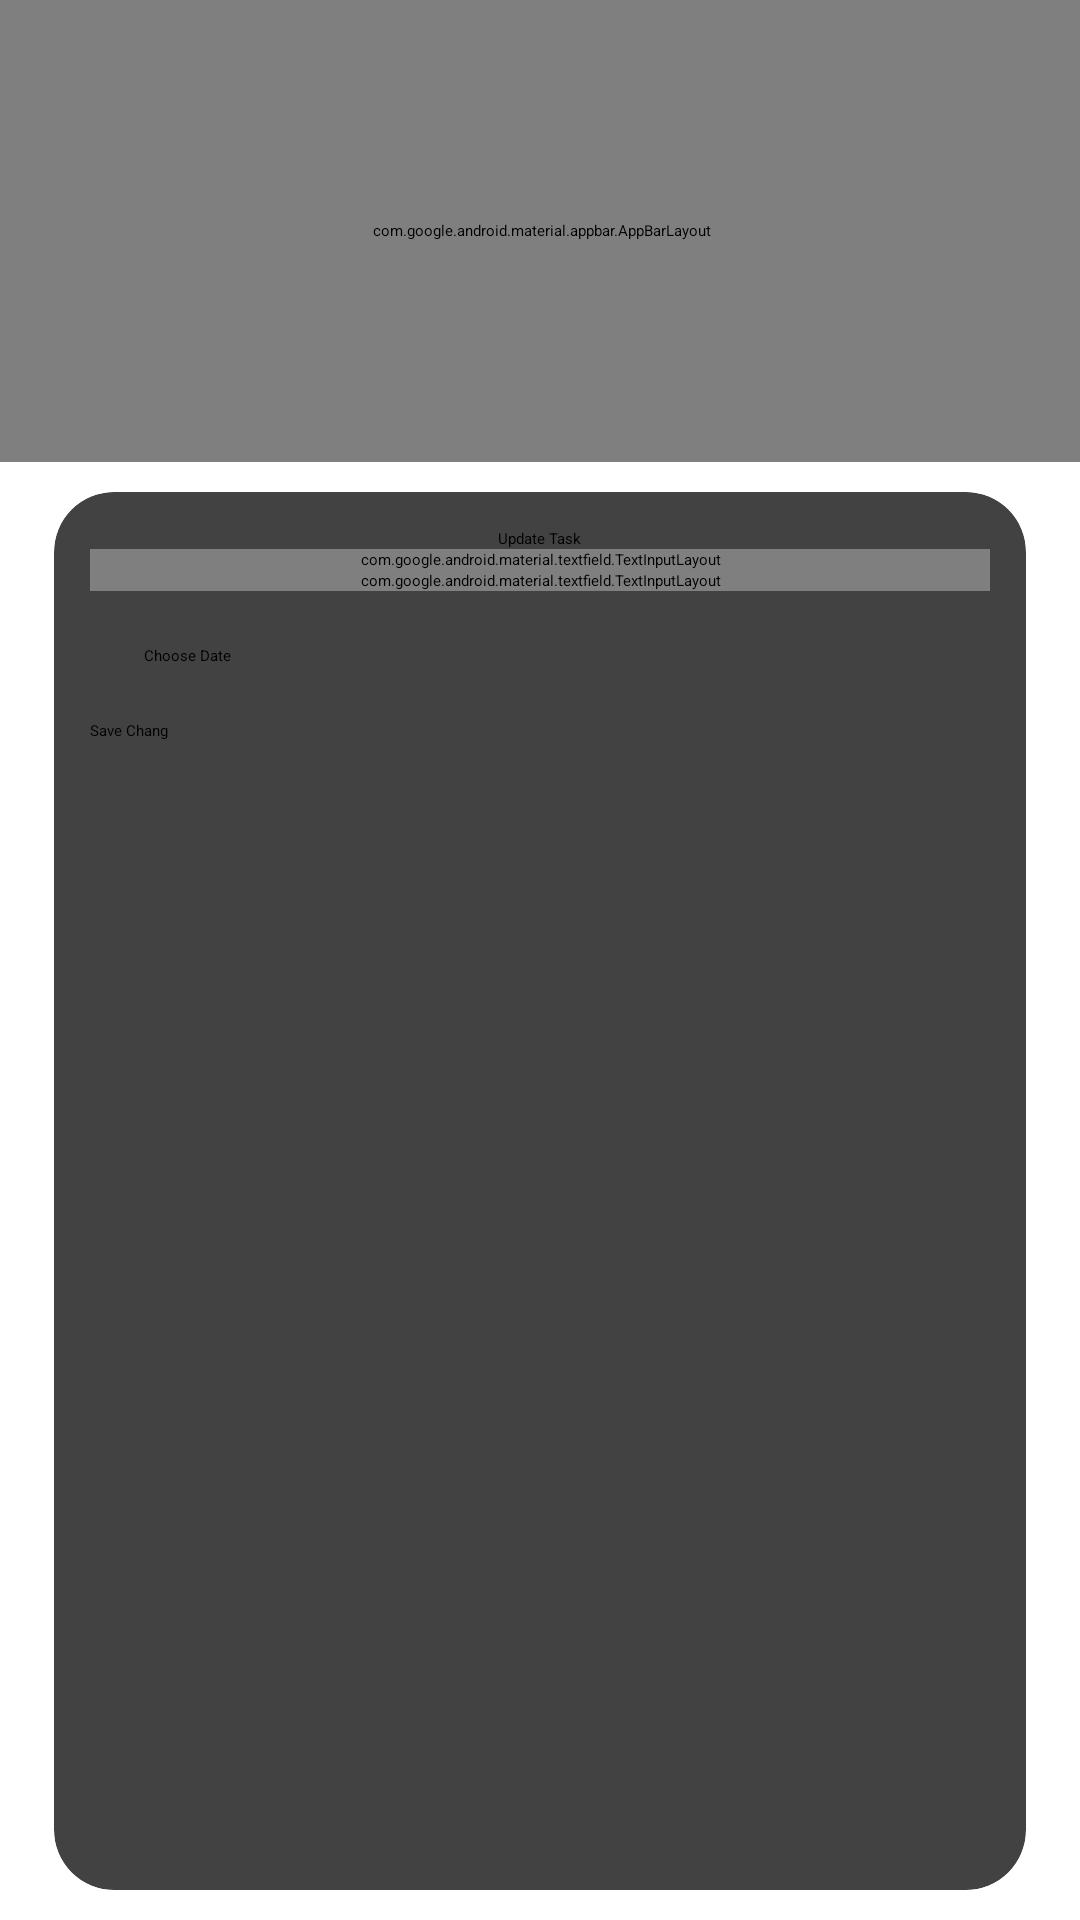

Layout XML and referenced resources for this Android screen:
<!-- AndroidManifest.xml: application theme Theme.ToDo -->
<!-- res/layout/activity_update.xml -->
<?xml version="1.0" encoding="utf-8"?>
<androidx.constraintlayout.widget.ConstraintLayout
    xmlns:android="http://schemas.android.com/apk/res/android"
    xmlns:app="http://schemas.android.com/apk/res-auto"
    xmlns:tools="http://schemas.android.com/tools"
    android:layout_width="match_parent"
    android:layout_height="match_parent"
    android:background="@color/backGroundColor"
    tools:context=".UpdateActivity">



    <com.google.android.material.appbar.AppBarLayout
        android:id="@+id/updatebar"
        android:layout_width="411dp"
        android:layout_height="154dp"
        android:elevation="0dp"
        android:background="@color/primaryColor"
        app:layout_constraintEnd_toEndOf="parent"
        app:layout_constraintStart_toStartOf="parent"
        app:layout_constraintTop_toTopOf="parent">

        <TextView
            android:id="@+id/update"
            android:layout_width="41dp"
            android:layout_height="wrap_content"
            android:layout_marginVertical="50dp"
            android:layout_marginStart="50dp"
            android:text="Edit"
            android:textColor="@color/white"
            android:textSize="20sp"
            android:textStyle="bold" />
    </com.google.android.material.appbar.AppBarLayout>


    <androidx.cardview.widget.CardView
        android:layout_width="0dp"
        android:layout_height="0dp"
        app:cardCornerRadius="20dp"
        android:layout_margin="10dp"
        app:layout_constraintTop_toBottomOf="@id/updatebar"
        app:layout_constraintBottom_toBottomOf="parent"
        app:layout_constraintEnd_toEndOf="parent"
        app:layout_constraintStart_toStartOf="parent"
        app:layout_constraintWidth_percent="0.90">

        <androidx.constraintlayout.widget.ConstraintLayout
            android:layout_width="match_parent"
            android:layout_height="wrap_content"
            android:padding="12dp">

            <Button
                android:id="@+id/Chang"
                android:layout_width="match_parent"
                android:layout_height="wrap_content"
                android:text="Save Chang"
                app:layout_constraintTop_toBottomOf="@id/date" />

            <TextView
                android:id="@+id/date"
                android:layout_width="match_parent"
                android:layout_height="wrap_content"
                android:padding="18dp"
                android:text="Choose Date"
                app:layout_constraintTop_toBottomOf="@id/details_layout" />

            <TextView
                android:id="@+id/title"
                android:layout_width="wrap_content"
                android:layout_height="wrap_content"
                android:text="Update Task"
                app:layout_constraintEnd_toEndOf="parent"
                app:layout_constraintStart_toStartOf="parent"
                app:layout_constraintTop_toTopOf="parent" />

            <com.google.android.material.textfield.TextInputLayout
                android:id="@+id/title_layout"
                android:layout_width="match_parent"
                android:layout_height="wrap_content"
                app:boxBackgroundColor="@color/white"
                app:layout_constraintEnd_toEndOf="parent"
                app:layout_constraintStart_toStartOf="parent"
                app:layout_constraintTop_toBottomOf="@id/title">

                <EditText
                    android:id="@+id/todo_title"
                    android:layout_width="match_parent"
                    android:layout_height="wrap_content"
                    android:hint="Title" />
            </com.google.android.material.textfield.TextInputLayout>

            <com.google.android.material.textfield.TextInputLayout
                android:id="@+id/details_layout"
                android:layout_width="match_parent"
                android:layout_height="wrap_content"
                app:boxBackgroundColor="@color/white"
                app:layout_constraintEnd_toEndOf="parent"
                app:layout_constraintStart_toStartOf="parent"
                app:layout_constraintTop_toBottomOf="@id/title_layout">

                <EditText
                    android:id="@+id/todo_details"
                    android:layout_width="match_parent"
                    android:layout_height="wrap_content"
                    android:hint="details" />
            </com.google.android.material.textfield.TextInputLayout>

        </androidx.constraintlayout.widget.ConstraintLayout>

    </androidx.cardview.widget.CardView>

</androidx.constraintlayout.widget.ConstraintLayout>
<!-- resources referenced by this layout -->
<resources>
  <style name="Theme.ToDo" parent="Theme.MaterialComponents.DayNight.NoActionBar">
          
          <item name="colorPrimary">@color/primaryColor</item>
          <item name="colorPrimaryVariant">@color/primaryColorDark</item>
          <item name="colorOnPrimary">@color/white</item>
          
          <item name="colorSecondary">@color/primaryColor</item>
          <item name="colorSecondaryVariant">@color/primaryColorDark</item>
          <item name="colorOnSecondary">@color/white</item>
          
          <item name="android:statusBarColor" tools:targetApi="l">?attr/colorPrimaryVariant</item>
          
      </style>
  <!-- not gathered from this repository: default colours our renderer supplied (Android Studio template values) -->
  <color name="white">#FFFFFFFF</color>
</resources>
